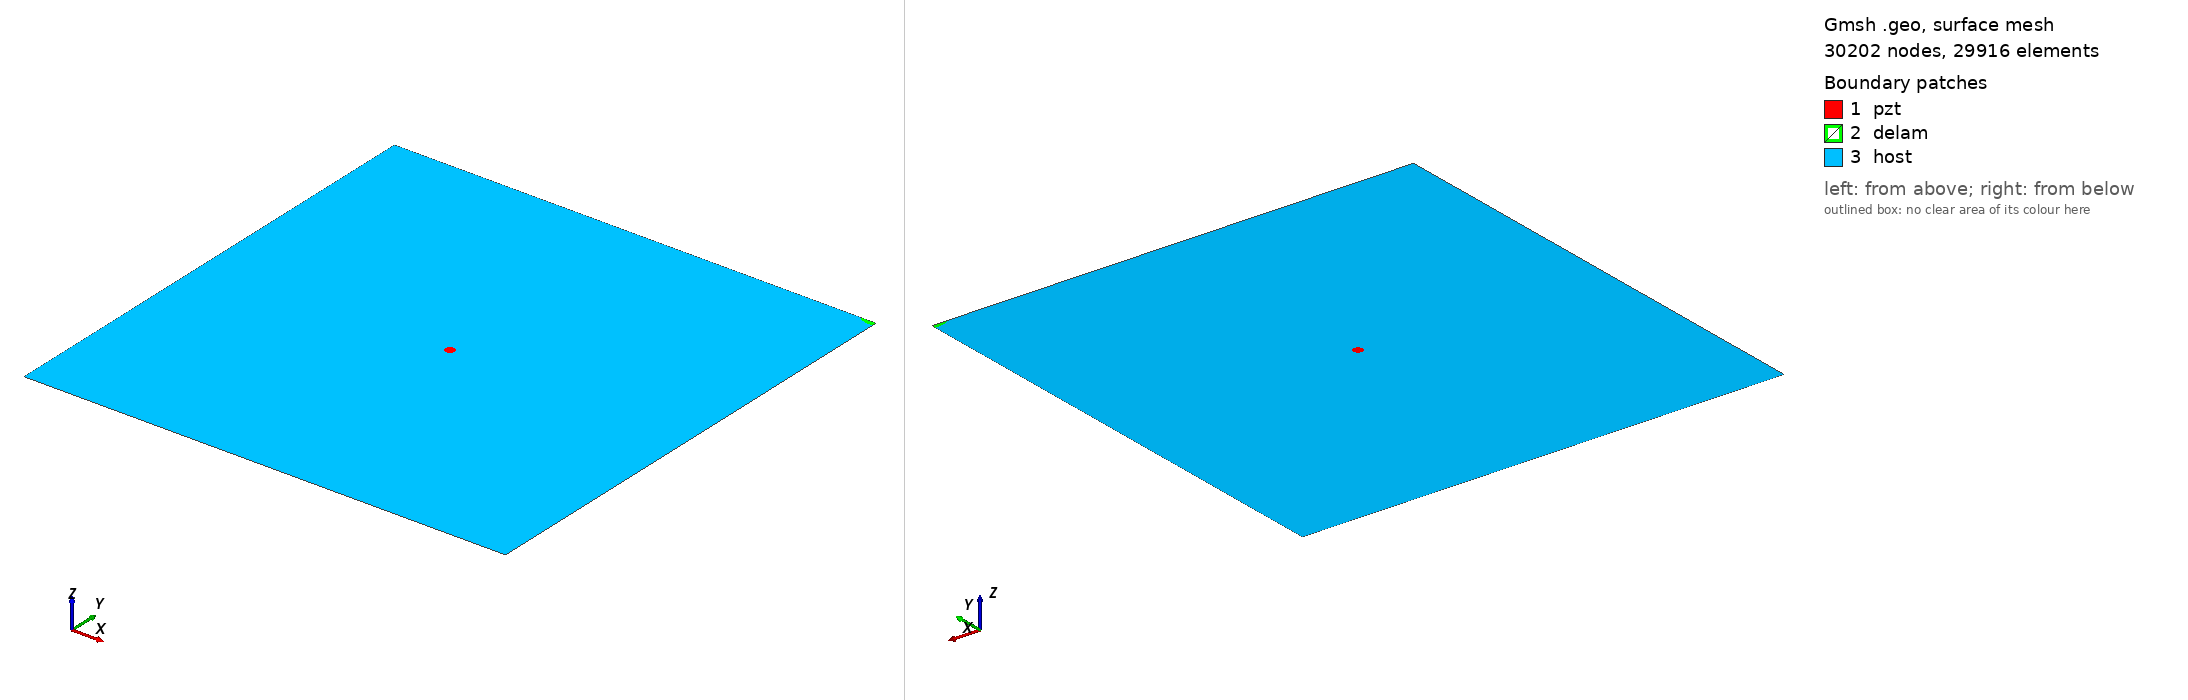

Gmsh geometry script, surface-meshed: 30202 nodes, 29916 surface elements. Boundary patches (legend numbers): 1 pzt, 2 delam, 3 host. Left view from above one corner, right view from below the opposite corner. Legend entries are the model's physical surfaces. The drawing asked Gmsh for element sizes between 1% and 20% of the model's largest extent; the script's own settings can give other sizes.

=== m2_463_delam1_position_no_100_a_15mm_b_5mm_angle_0.geo (drawn) ===
SetFactory("OpenCASCADE");
L=0.500000; 
W=0.500000; 
a=0.015000; 
b=0.005000; 
x=0.500000; 
y=0.500000; 
alpha=0.000000 *Pi; 
r=0.005000; 
xpzt=0.250000; 
ypzt=0.250000; 
//+
Point(1) = {0, 0, 0, 1.0};
//+
Point(2) = {L, 0, 0, 1.0};
//+
Point(3) = {L, W, 0, 1.0};
//+
Point(4) = {0, W, 0, 1.0};
//+
Line(1) = {1, 2};
//+
Line(2) = {2, 3};
//+
Line(3) = {3, 4};
//+
Line(4) = {4, 1};
//+
Circle(5) = {xpzt, ypzt, -0, r, 0, 2*Pi};
//+
Ellipse(6) = {x, y, -0, a, b, 0, 2*Pi};
//+
Rotate {{0, 0, 1}, {x, y, 0}, alpha} {
  Curve{6}; 
}
//+
BooleanDifference{ Curve{6}; Delete; }{ Curve{2};Curve{3};}
//+
Delete {
  Curve{6}; 
}
//+
Delete {
  Curve{8}; 
}
//+
Delete {
  Curve{2}; 
}
//+
Delete {
  Curve{3}; 
}
//+
Line(9) = {2, 8};
//+
Line(10) = {8, 3};
//+
Line(11) = {3, 7};
//+
Line(12) = {7, 4};
//+
Curve Loop(1) = {5};
//+
Plane Surface(1) = {1};
//+
Curve Loop(2) = {10,11, 7};
//+
Plane Surface(2) = {2};
//+
Curve Loop(3) = {9, 7, 12,4,1};
//+
Curve Loop(4) = {5};
//+
Plane Surface(3) = {3, 4};
//+
Point(9) = {xpzt, ypzt, 0, 1.0};
//+
Point{9} In Surface {1};// mesh node at centre of pzt
//+
Physical Surface("pzt") = {1};
//+
Physical Surface("delam") = {2};
//+
Physical Surface("host") = {3};

Mesh.Algorithm = 6; // Frontal
Mesh.CharacteristicLengthFactor = 0.070000;
Mesh.CharacteristicLengthMin = 0.001000;
Mesh.CharacteristicLengthMax = 0.200000;
Mesh.RecombineAll = 1; // Apply recombination algorithm
Mesh.SubdivisionAlgorithm = 1; // 1: all quadrangles
Mesh.Smoothing = 1;
